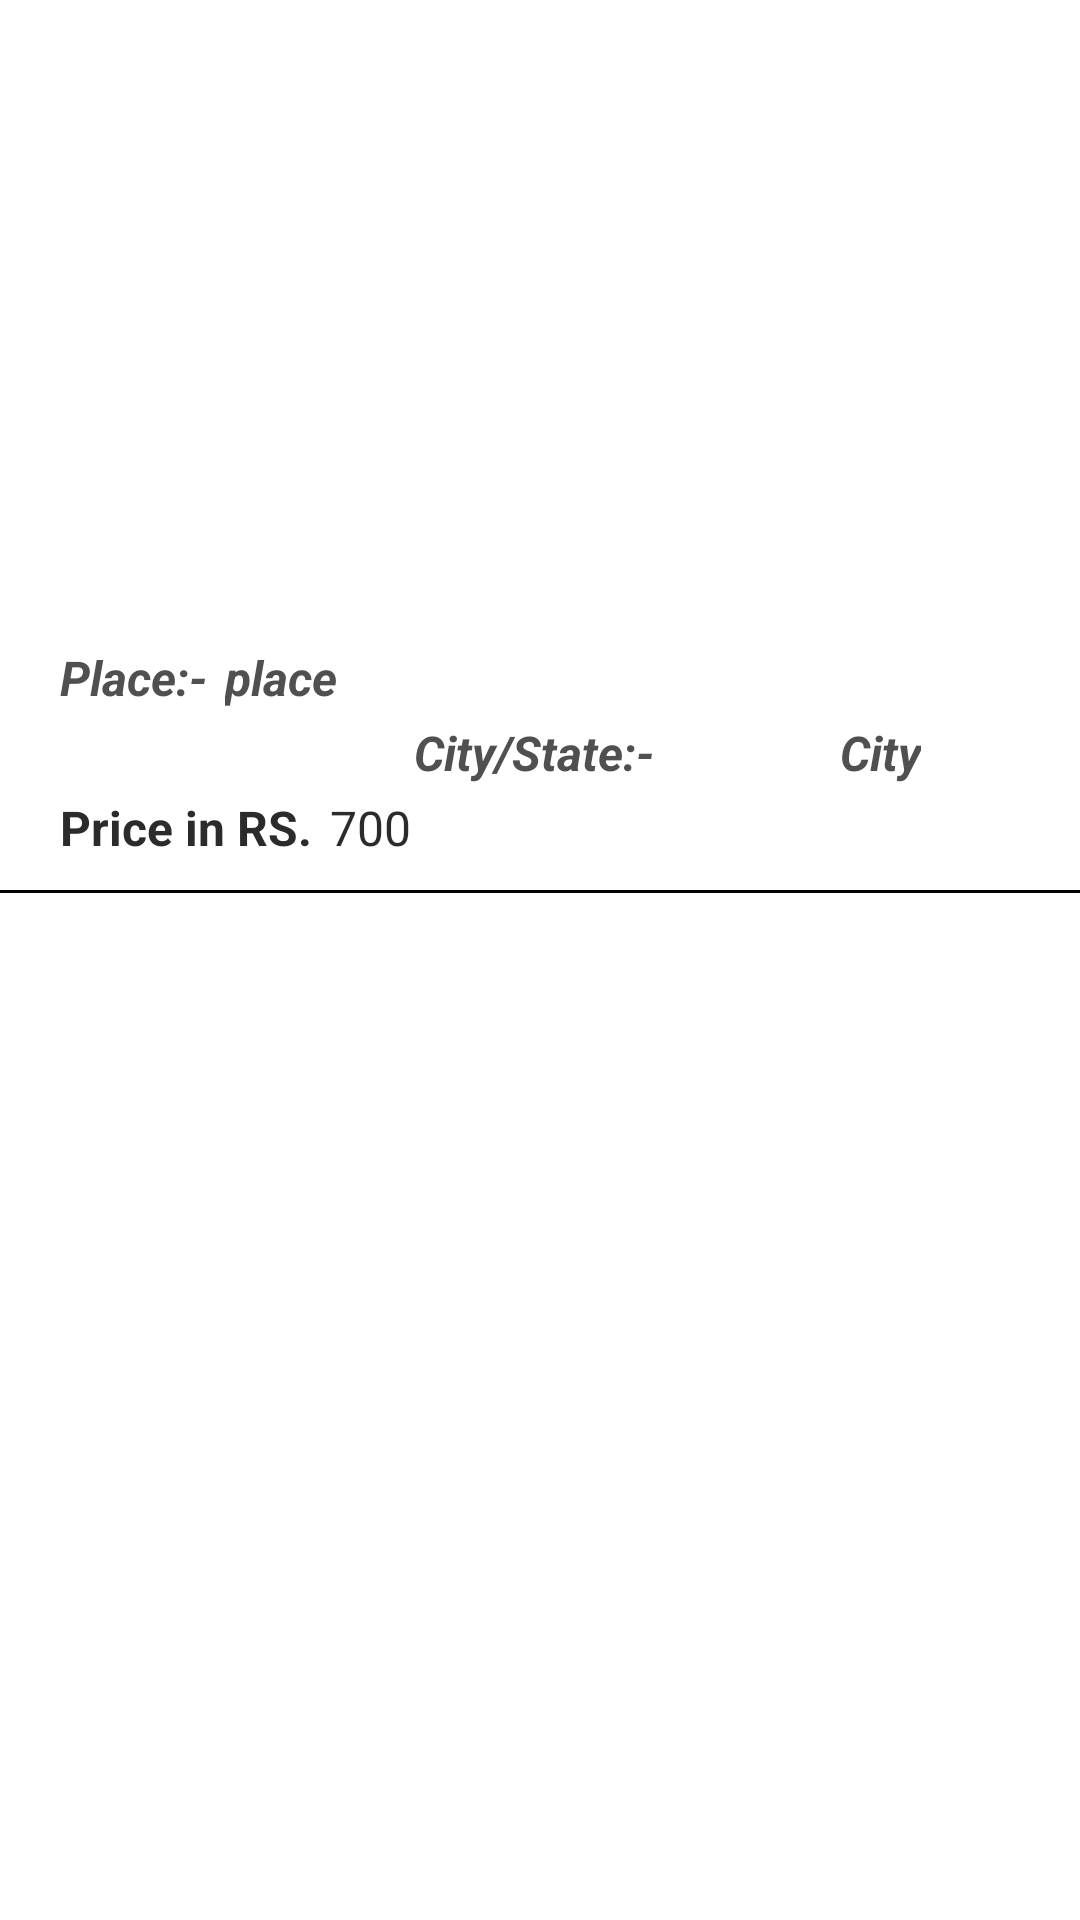

This screen was rendered from an Android layout file. Write that file and the resources it references.
<!-- AndroidManifest.xml: application theme Theme.TourismProject -->
<!-- res/layout/places_layout.xml -->
<?xml version="1.0" encoding="utf-8"?>
<LinearLayout xmlns:android="http://schemas.android.com/apk/res/android"
    android:layout_width="match_parent"
    android:layout_height="wrap_content"
    xmlns:app="http://schemas.android.com/apk/res-auto"
    android:orientation="vertical">

    <RelativeLayout
        android:layout_width="match_parent"
        android:layout_height="wrap_content"
        android:id="@+id/myLayout">

        <ImageView
            android:id="@+id/img"
            android:layout_width="match_parent"
            android:layout_height="200dp"
            android:layout_marginStart="5dp"
            android:layout_marginTop="5dp"
            android:layout_marginEnd="5dp"
            android:layout_marginBottom="5dp"
            android:scaleType="centerCrop"
            android:src="@drawable/travelling">

        </ImageView>

        <TextView
            android:id="@+id/nameTV"
            android:layout_width="wrap_content"
            android:layout_height="wrap_content"
            android:layout_below="@+id/img"
            android:layout_marginStart="20dp"
            android:layout_marginTop="5dp"
            android:layout_marginBottom="10dp"
            android:text="Place:-"
            android:textAlignment="center"
            android:textColor="#515050"
            android:textSize="16sp"
            android:textStyle="italic|bold">

        </TextView>

        <TextView
            android:id="@+id/name"
            android:layout_width="wrap_content"
            android:layout_height="wrap_content"
            android:layout_below="@+id/img"
            android:layout_marginStart="75dp"
            android:layout_marginTop="5dp"
            android:layout_marginBottom="10dp"
            android:text="place"
            android:textAlignment="center"
            android:textColor="#515050"
            android:textSize="16sp"
            android:textStyle="italic|bold">

        </TextView>

        <TextView
            android:id="@+id/cityTV"
            android:layout_width="wrap_content"
            android:layout_height="wrap_content"
            android:layout_below="@+id/img"
            android:layout_centerHorizontal="true"
            android:layout_marginStart="260dp"
            android:layout_marginTop="30dp"
            android:layout_marginBottom="10dp"
            android:text="City/State:- "
            android:textAlignment="center"
            android:textColor="#515050"
            android:textSize="16sp"
            android:textStyle="italic|bold">

        </TextView>

        <TextView
            android:id="@+id/city"
            android:layout_width="wrap_content"
            android:layout_height="wrap_content"
            android:layout_below="@+id/img"
            android:layout_marginStart="280dp"
            android:layout_marginTop="30dp"
            android:layout_marginBottom="10dp"
            android:text="City"
            android:textAlignment="center"
            android:textColor="#515050"
            android:textSize="16sp"
            android:textStyle="italic|bold">

        </TextView>

        <TextView
            android:id="@+id/priceTV"
            android:layout_width="wrap_content"
            android:layout_height="wrap_content"
            android:layout_below="@+id/img"
            android:layout_marginStart="20dp"
            android:layout_marginTop="55dp"
            android:layout_marginEnd="20dp"
            android:layout_marginBottom="10dp"
            android:text="Price in RS."
            android:textAlignment="center"
            android:textColor="#2C2B2B"
            android:textSize="16sp"
            android:textStyle="bold">

        </TextView>

        <TextView
            android:id="@+id/price"
            android:layout_width="wrap_content"
            android:layout_height="wrap_content"
            android:layout_below="@+id/img"
            android:layout_marginStart="110dp"
            android:layout_marginTop="55dp"
            android:layout_marginEnd="20dp"
            android:layout_marginBottom="10dp"
            android:text="700"
            android:textAlignment="center"
            android:textColor="#2C2B2B"
            android:textSize="16sp"
            android:textStyle="normal">

        </TextView>

    </RelativeLayout>

    <View
        android:layout_width="match_parent"
        android:layout_height="1dp"
        android:layout_alignParentBottom="true"
        android:background="@color/black">

    </View>
</LinearLayout>
<!-- resources referenced by this layout -->
<resources>
  <style name="Theme.TourismProject" parent="Theme.MaterialComponents.DayNight.NoActionBar">
          
          <item name="colorPrimary">@color/purple_500</item>
          <item name="colorPrimaryVariant">@color/purple_700</item>
          <item name="colorOnPrimary">@color/white</item>
          
          <item name="colorSecondary">@color/teal_200</item>
          <item name="colorSecondaryVariant">@color/teal_700</item>
          <item name="colorOnSecondary">@color/black</item>
          
          <item name="android:statusBarColor" tools:targetApi="l">?attr/colorPrimaryVariant</item>
          
      </style>
  <!-- not gathered from this repository: default colours our renderer supplied (Android Studio template values) -->
  <color name="purple_500">#FF6200EE</color>
  <color name="purple_700">#FF3700B3</color>
  <color name="teal_200">#FF03DAC5</color>
  <color name="teal_700">#FF018786</color>
  <color name="black">#FF000000</color>
  <color name="white">#FFFFFFFF</color>
</resources>
